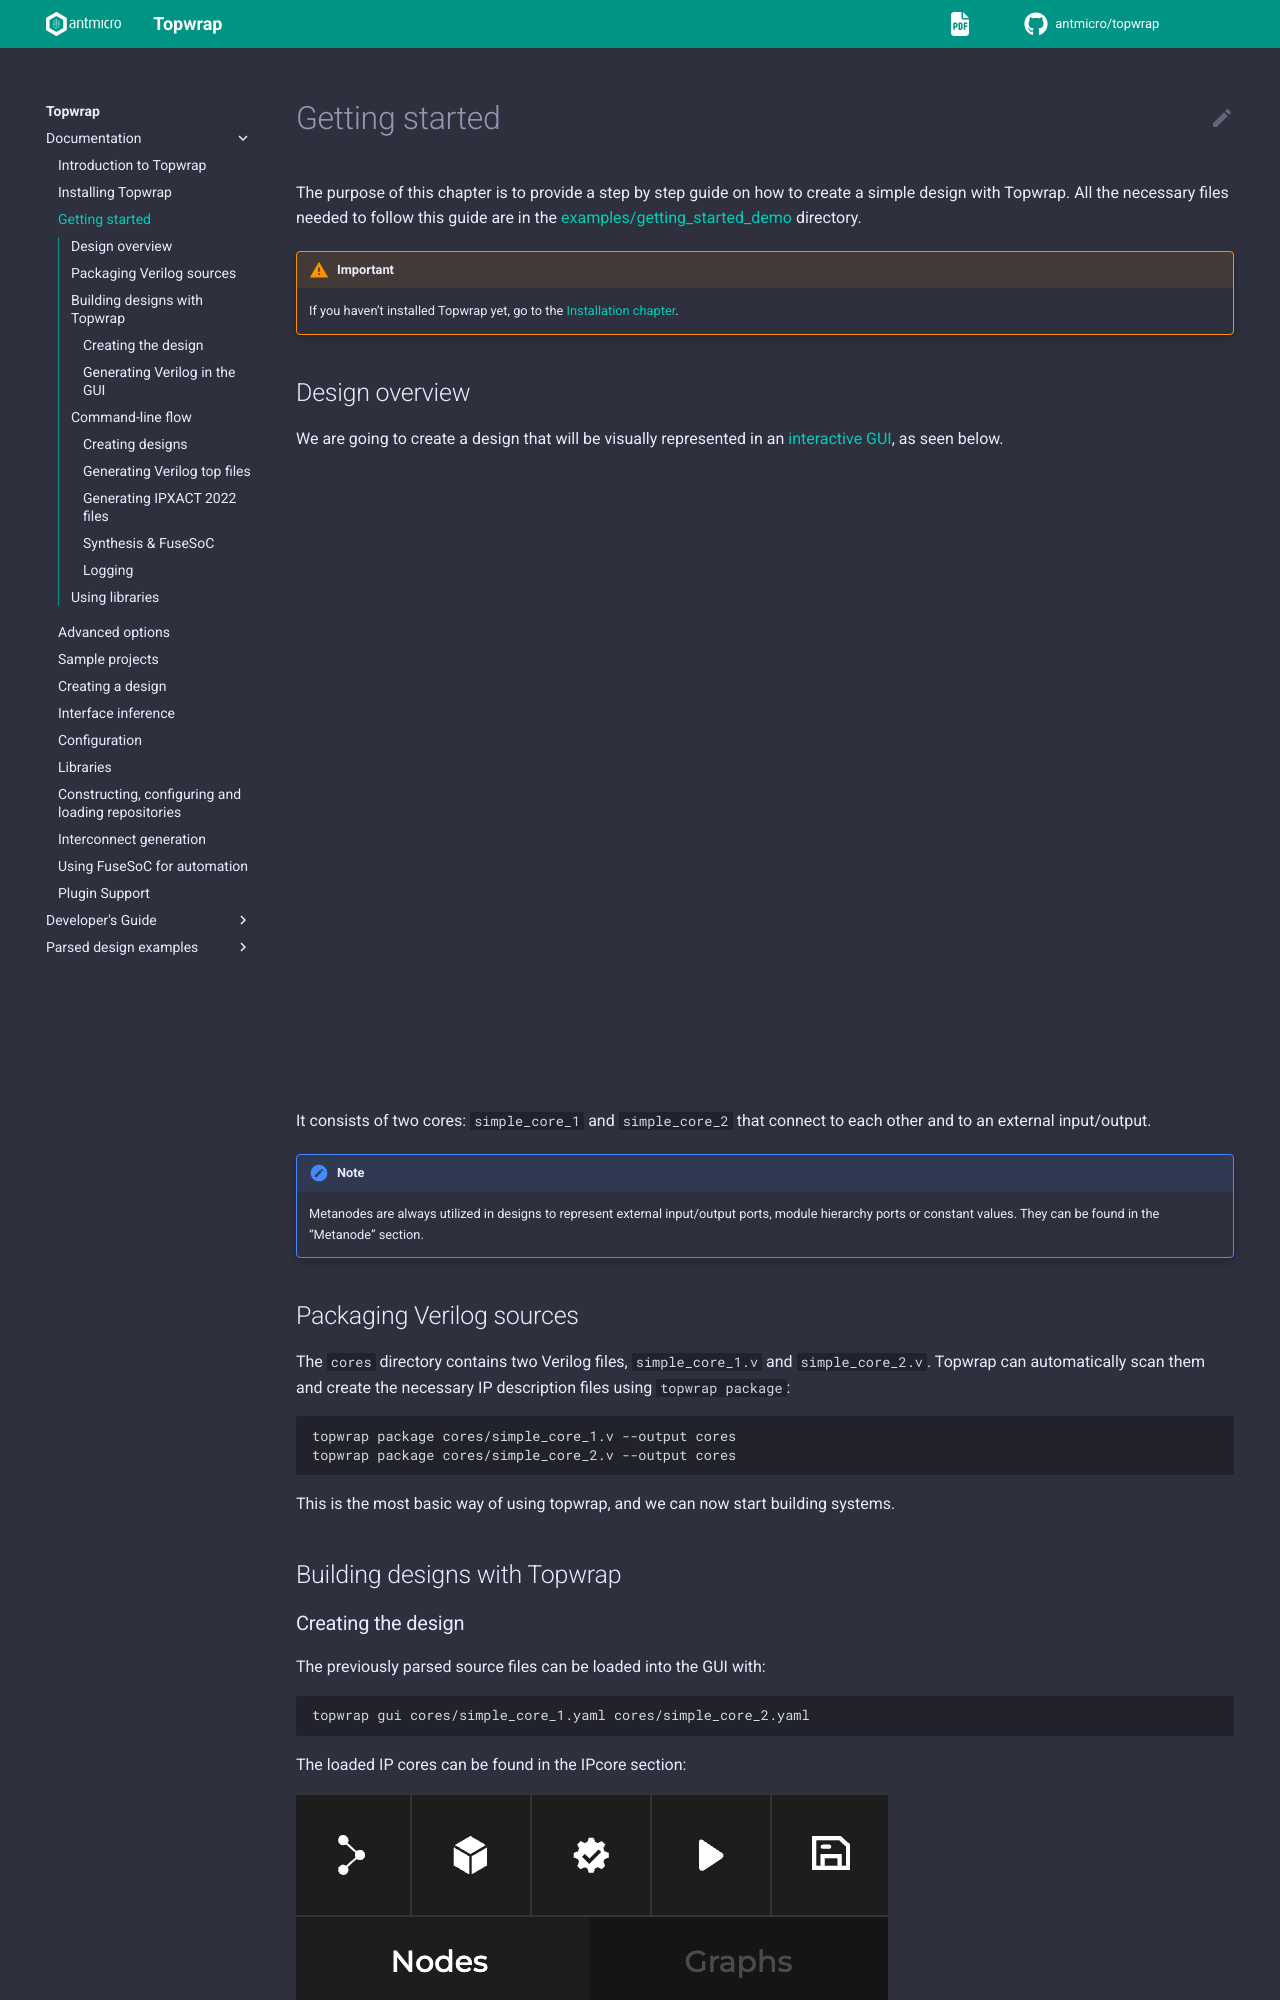

repository: antmicro/topwrap · page: getting_started.html · generator: sphinx

# Getting started

The purpose of this chapter is to provide a step by step guide on how to create a simple design with Topwrap.
All the necessary files needed to follow this guide are in the [examples/getting_started_demo](https://github.com/antmicro/topwrap/tree/main/examples/getting_started_demo) directory.

:::{admonition} Important
:class: attention
If you haven't installed Topwrap yet, go to the [Installation chapter](#installation).
:::

## Design overview

We are going to create a design that will be visually represented in an [interactive GUI](advanced_options.md#creating-block-designs-in-the-gui), as seen below.

```{pipeline_manager}
:spec: ../build/kpm_jsons/spec_getting_started_demo.json
:graph: ../build/kpm_jsons/data_getting_started_demo.json
```

It consists of two cores: `simple_core_1` and `simple_core_2` that connect to each other and to an external input/output.

:::{note}
Metanodes are always utilized in designs to represent external input/output ports, module hierarchy ports or constant values.
They can be found in the "Metanode" section.
:::

## Packaging Verilog sources

The `cores` directory contains two Verilog files, `simple_core_1.v` and `simple_core_2.v`. Topwrap can automatically scan them and create the necessary IP description files using `topwrap package`:

```bash
topwrap package cores/simple_core_1.v --output cores
topwrap package cores/simple_core_2.v --output cores
```

This is the most basic way of using topwrap, and we can now start building systems.

## Building designs with Topwrap
